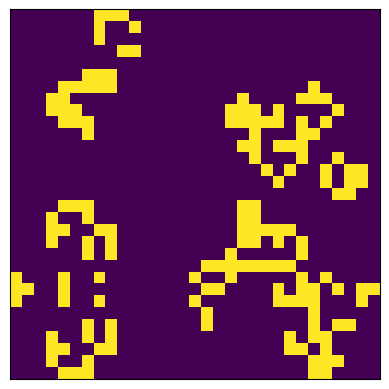

The script that saved this image:
import time
import math
import numpy as np
from copy import deepcopy
from random import randint
import matplotlib.pyplot as plt

def plot_board(board):
    new_board = deepcopy(board)
    for i,row in enumerate(board):
        for j,cell in enumerate(row):
            if cell == '*':
                new_board[i][j] = 1
            else:
                new_board[i][j] = 0

    return new_board

def print_board(board):
    '''Print the matrix of the board state centered around the live cells.'''

    for row in board:
        for cell in row:
            print(cell, end=' ')
        print()
    print()

def create_board(state):
    '''Returns matrix of cells from STATE, a list of live cell coordinates.'''

    if not state:
        return None

    # Find the boundaries of the board to minimize the number of dead cells
    # that must be rendered.
    min_x, min_y = min([x[0] for x in state]), min([y[1] for y in state])
    max_x, max_y = max([x[0] for x in state]), max([y[1] for y in state])

    # Shift the cell coordinates in the board's state using the calculated
    # minimums.
    for i, (x,y) in enumerate(state):
        state[i] = (x-min_x, y-min_y)

    return [['*' if (x,y) in state else '.' for y in range(max_y+1-min_y)]
            for x in range(max_x+1-min_x)]

def start_life(state, steps):
    '''Play Conway's Game of Life.'''

    def update(state):
        '''Updates the state of the board.'''

        def count_neighbors(i, j, track_dead_cells=False):
            '''For a given cell, count the number of living neighbors.'''

            count = 0
            for x,y in [(i-1,j-1), (i-1,j), (i-1,j+1), (i,j-1), (i,j+1),
                    (i+1,j-1), (i+1,j), (i+1,j+1)]:
                try:
                    if x >= 0 and y >= 0 and board[x][y] == '*':
                        count += 1
                    elif track_dead_cells:
                        dead_cells.add((x,y))
                except:
                    if track_dead_cells:
                        dead_cells.add((x,y))

            return count

        dead_cells = set()

        for x,y in list(state):
            live_neighbors = count_neighbors(x, y, True)
            if live_neighbors < 2 or live_neighbors > 3:
                state = [coord for coord in state if coord != (x,y)]

        for x,y in dead_cells:
            if count_neighbors(x,y) == 3:
                state.append((x,y))

        return state

    plt.tick_params(
    axis='both',
    which='both',
    left=False,
    right=False,
    bottom=False,
    top=False,
    labelleft=False,
    labelbottom=False)

    start_steps = steps
    while steps:
        board = create_board(state)

        if not board:
            print('GAME OVER')

        print('Step {}:'.format(start_steps - steps + 1))
        #print_board(board)
        #time.sleep(0.5)
        new_board = plot_board(board)
        if steps == start_steps:
            img = plt.imshow(np.array(new_board), vmin=0, vmax=1)
        else:
            img.set_data(new_board)
        plt.pause(0.5)
        state = update(state)
        steps -= 1

    plt.show(block=False)
    plt.close('all')
    print('GAME OVER')

if __name__ == '__main__':
    steps = 20 # Number of steps for Conway's Game of Life
    n = 200    # Number of live cells to begin with.
    max_size = math.ceil(math.sqrt(n)) + int(n/50)

    # Initialize the state of the board with random live cells.
    state = []
    while len(state) < n:
        coord = (randint(0, max_size), randint(0, max_size))
        if coord not in state:
            state.append(coord)

    # Begin Conway's Game of Life.
    start_life(state, steps)
